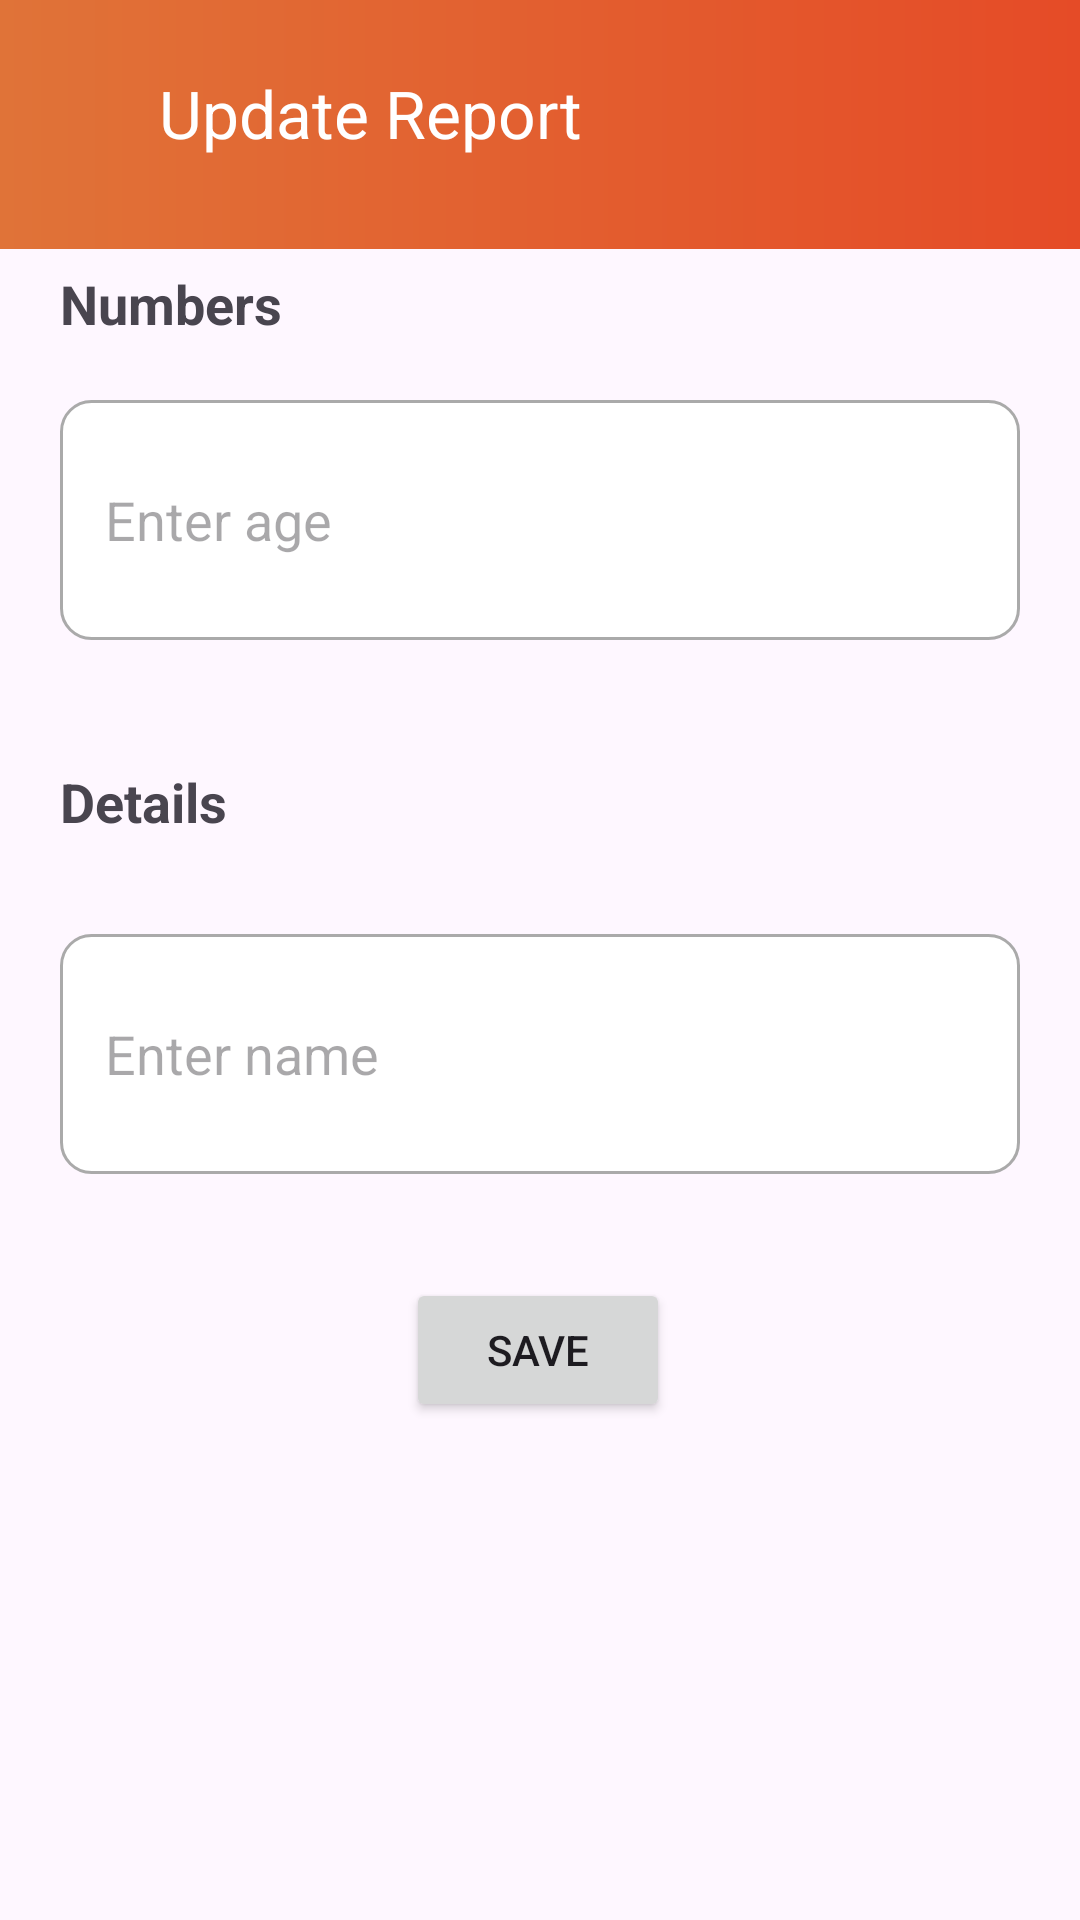

Write the Android layout XML for this screen, with the resource values it uses.
<!-- AndroidManifest.xml: application theme Theme.MVVMRoomDatabase -->
<!-- res/layout/activity_update_entry.xml -->
<androidx.constraintlayout.widget.ConstraintLayout
    xmlns:android="http://schemas.android.com/apk/res/android"
    xmlns:app="http://schemas.android.com/apk/res-auto"
    xmlns:tools="http://schemas.android.com/tools"
    android:layout_width="match_parent"
    android:layout_height="match_parent">

    <androidx.appcompat.widget.Toolbar
        android:id="@+id/toolbar"
        android:layout_width="0dp"
        android:layout_height="83dp"
        android:background="@drawable/background_default_widget"
        android:elevation="4dp"
        android:theme="@style/ThemeOverlay.AppCompat.Dark.ActionBar"
        app:layout_constraintBottom_toBottomOf="parent"
        app:layout_constraintEnd_toEndOf="parent"
        app:layout_constraintHorizontal_bias="0.5"
        app:layout_constraintStart_toStartOf="parent"
        app:layout_constraintTop_toTopOf="parent"
        app:layout_constraintVertical_bias="0.0"
        app:popupTheme="@style/ThemeOverlay.AppCompat.Light">

        
        <LinearLayout
            android:layout_width="match_parent"
            android:layout_height="match_parent"
            android:orientation="horizontal">

            <ImageView
                android:id="@+id/updateReportBack"
                android:layout_width="25dp"
                android:layout_height="25dp"
                android:layout_marginTop="25dp"
                android:layout_marginEnd="12dp"
                android:src="@drawable/baseline_arrow_back_ios_new_24" />

            <TextView
                android:layout_width="wrap_content"
                android:layout_height="wrap_content"
                android:layout_marginTop="23dp"
                android:text="Update Report"
                android:textColor="#ffffff"
                android:textSize="22sp" />

        </LinearLayout>
    </androidx.appcompat.widget.Toolbar>


    <TextView
        android:id="@+id/textViewAge"
        android:layout_width="wrap_content"
        android:layout_height="wrap_content"
        android:layout_margin="20dp"
        android:text="Numbers"
        android:textSize="18sp"
        android:textStyle="bold"
        app:layout_constraintBottom_toBottomOf="parent"
        app:layout_constraintEnd_toEndOf="parent"
        app:layout_constraintHorizontal_bias="0.0"
        app:layout_constraintStart_toStartOf="parent"
        app:layout_constraintTop_toTopOf="parent"
        app:layout_constraintVertical_bias="0.120000005" />

    <EditText
        android:id="@+id/editTextAge"
        android:layout_width="match_parent"
        android:layout_height="80dp"
        android:layout_marginTop="24dp"
        android:background="@drawable/custom_input"
        android:hint="Enter age"
        android:inputType="number"
        android:paddingStart="15dp"
        android:layout_margin="20dp"
        android:textColor="@color/app_color"
        app:layout_constraintBottom_toBottomOf="parent"
        app:layout_constraintEnd_toEndOf="parent"
        app:layout_constraintStart_toStartOf="parent"
        app:layout_constraintTop_toBottomOf="@+id/textViewAge"
        app:layout_constraintVertical_bias="0.0" />

    <TextView
        android:id="@+id/textViewName"
        android:layout_width="wrap_content"
        android:layout_height="wrap_content"
        android:text="Details"
        android:textSize="18sp"
        android:textStyle="bold"
        android:layout_margin="20dp"
        app:layout_constraintBottom_toBottomOf="parent"
        app:layout_constraintEnd_toEndOf="parent"
        app:layout_constraintHorizontal_bias="0.0"
        app:layout_constraintStart_toStartOf="parent"
        app:layout_constraintTop_toBottomOf="@+id/editTextAge"
        app:layout_constraintVertical_bias="0.06" />

    <EditText
        android:id="@+id/editTextName"
        android:layout_width="match_parent"
        android:layout_height="80dp"
        android:background="@drawable/custom_input"
        android:hint="Enter name"
        android:paddingStart="15dp"
        android:layout_margin="20dp"
        android:textColor="@color/app_color"
        app:layout_constraintBottom_toBottomOf="parent"
        app:layout_constraintEnd_toEndOf="parent"
        app:layout_constraintHorizontal_bias="0.5"
        app:layout_constraintStart_toStartOf="parent"
        app:layout_constraintTop_toBottomOf="@+id/textViewName"
        app:layout_constraintVertical_bias="0.050000012" />


    <Button
        android:id="@+id/buttonSave"
        android:layout_width="wrap_content"
        android:layout_height="wrap_content"
        android:text="Save"
        app:layout_constraintBottom_toBottomOf="parent"
        app:layout_constraintEnd_toEndOf="parent"
        app:layout_constraintHorizontal_bias="0.498"
        app:layout_constraintStart_toStartOf="parent"
        app:layout_constraintTop_toBottomOf="@+id/editTextName"
        app:layout_constraintVertical_bias="0.173" />

</androidx.constraintlayout.widget.ConstraintLayout>
<!-- resources referenced by this layout -->
<resources>
  <color name="app_color">#e54b27</color>
  <!-- drawable background_default_widget (drawable) -->
  <?xml version="1.0" encoding="utf-8"?>
  <shape xmlns:android="http://schemas.android.com/apk/res/android">
  
  
  
      <gradient
          android:angle="180"
          android:endColor="#e07338"
          android:gradientRadius="2dp"
          android:startColor="#e54b27"
          android:type="linear" />
  
  
  </shape>
  <!-- drawable custom_input (drawable) -->
  <?xml version="1.0" encoding="utf-8"?>
  <selector xmlns:android="http://schemas.android.com/apk/res/android">
  
      <item android:state_enabled="true" android:state_focused="true">
          <shape android:shape="rectangle">
              <solid android:color="@android:color/white"/>
              <corners android:radius="10dp"/>
              <stroke android:color="@color/app_color" android:width="1dp"/>
          </shape>
      </item>
  
      <item android:state_enabled="true">
          <shape android:shape="rectangle">
              <solid android:color="@android:color/white"/>
              <corners android:radius="10dp"/>
              <stroke android:color="@android:color/darker_gray" android:width="1dp"/>
          </shape>
      </item>
  
  </selector>
  <style name="Theme.MVVMRoomDatabase" parent="Base.Theme.MVVMRoomDatabase" />
  <style name="Base.Theme.MVVMRoomDatabase" parent="Theme.Material3.DayNight.NoActionBar">
          
           <item name="colorPrimary">@color/app_color</item>
      </style>
</resources>
